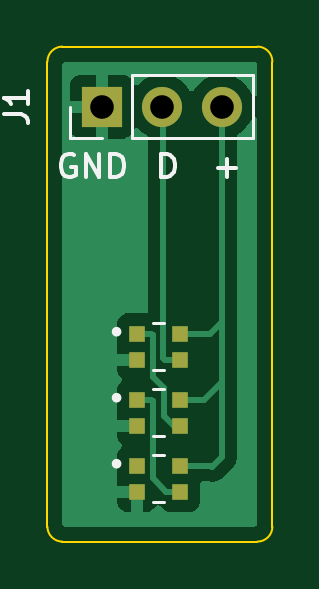
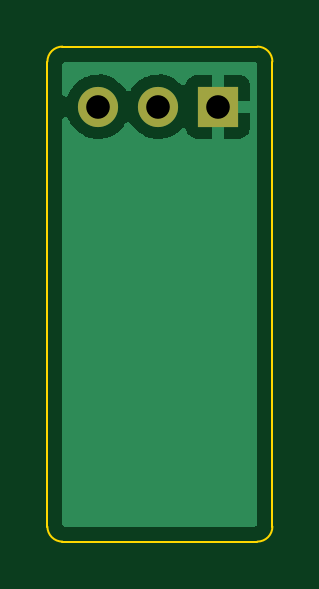
Circuit board: 11 layer files. Board 9.5 x 21.0 mm.
- bottom_copper: Neopixel Board-B_Cu.gbl (7365 bytes)
- bottom_mask: Neopixel Board-B_Mask.gbs (624 bytes)
- paste: Neopixel Board-B_Paste.gbp (461 bytes)
- bottom_silk: Neopixel Board-B_Silkscreen.gbo (462 bytes)
- outline: Neopixel Board-Edge_Cuts.gm1 (999 bytes)
- top_copper: Neopixel Board-F_Cu.gtl (16498 bytes)
- top_mask: Neopixel Board-F_Mask.gts (1017 bytes)
- paste: Neopixel Board-F_Paste.gtp (849 bytes)
- top_silk: Neopixel Board-F_Silkscreen.gto (3068 bytes)
- drill: Neopixel Board-NPTH.drl (276 bytes)
- drill: Neopixel Board-PTH.drl (380 bytes)

=== bottom_copper: Neopixel Board-B_Cu.gbl (7365 bytes, source omitted) ===
=== bottom_mask: Neopixel Board-B_Mask.gbs ===
%TF.GenerationSoftware,KiCad,Pcbnew,(6.0.2)*%
%TF.CreationDate,2022-09-22T18:35:42-04:00*%
%TF.ProjectId,Neopixel Board,4e656f70-6978-4656-9c20-426f6172642e,rev?*%
%TF.SameCoordinates,Original*%
%TF.FileFunction,Soldermask,Bot*%
%TF.FilePolarity,Negative*%
%FSLAX46Y46*%
G04 Gerber Fmt 4.6, Leading zero omitted, Abs format (unit mm)*
G04 Created by KiCad (PCBNEW (6.0.2)) date 2022-09-22 18:35:42*
%MOMM*%
%LPD*%
G01*
G04 APERTURE LIST*
%ADD10R,1.700000X1.700000*%
%ADD11O,1.700000X1.700000*%
G04 APERTURE END LIST*
D10*
%TO.C,J1*%
X145176000Y-85090000D03*
D11*
X147716000Y-85090000D03*
X150256000Y-85090000D03*
%TD*%
M02*

=== paste: Neopixel Board-B_Paste.gbp ===
%TF.GenerationSoftware,KiCad,Pcbnew,(6.0.2)*%
%TF.CreationDate,2022-09-22T18:35:42-04:00*%
%TF.ProjectId,Neopixel Board,4e656f70-6978-4656-9c20-426f6172642e,rev?*%
%TF.SameCoordinates,Original*%
%TF.FileFunction,Paste,Bot*%
%TF.FilePolarity,Positive*%
%FSLAX46Y46*%
G04 Gerber Fmt 4.6, Leading zero omitted, Abs format (unit mm)*
G04 Created by KiCad (PCBNEW (6.0.2)) date 2022-09-22 18:35:42*
%MOMM*%
%LPD*%
G01*
G04 APERTURE LIST*
G04 APERTURE END LIST*
M02*

=== bottom_silk: Neopixel Board-B_Silkscreen.gbo ===
%TF.GenerationSoftware,KiCad,Pcbnew,(6.0.2)*%
%TF.CreationDate,2022-09-22T18:35:42-04:00*%
%TF.ProjectId,Neopixel Board,4e656f70-6978-4656-9c20-426f6172642e,rev?*%
%TF.SameCoordinates,Original*%
%TF.FileFunction,Legend,Bot*%
%TF.FilePolarity,Positive*%
%FSLAX46Y46*%
G04 Gerber Fmt 4.6, Leading zero omitted, Abs format (unit mm)*
G04 Created by KiCad (PCBNEW (6.0.2)) date 2022-09-22 18:35:42*
%MOMM*%
%LPD*%
G01*
G04 APERTURE LIST*
G04 APERTURE END LIST*
M02*

=== outline: Neopixel Board-Edge_Cuts.gm1 ===
%TF.GenerationSoftware,KiCad,Pcbnew,(6.0.2)*%
%TF.CreationDate,2022-09-22T18:35:42-04:00*%
%TF.ProjectId,Neopixel Board,4e656f70-6978-4656-9c20-426f6172642e,rev?*%
%TF.SameCoordinates,Original*%
%TF.FileFunction,Profile,NP*%
%FSLAX46Y46*%
G04 Gerber Fmt 4.6, Leading zero omitted, Abs format (unit mm)*
G04 Created by KiCad (PCBNEW (6.0.2)) date 2022-09-22 18:35:42*
%MOMM*%
%LPD*%
G01*
G04 APERTURE LIST*
%TA.AperFunction,Profile*%
%ADD10C,0.100000*%
%TD*%
G04 APERTURE END LIST*
D10*
X151765000Y-103505000D02*
X143510000Y-103505000D01*
X143510000Y-82550000D02*
X151765000Y-82550000D01*
X152400000Y-83185000D02*
X152400000Y-102870000D01*
X152400000Y-83185000D02*
G75*
G03*
X151765000Y-82550000I-634999J1D01*
G01*
X142875000Y-102870000D02*
X142875000Y-83185000D01*
X143510000Y-82550000D02*
G75*
G03*
X142875000Y-83185000I-1J-634999D01*
G01*
X142875000Y-102870000D02*
G75*
G03*
X143510000Y-103505000I634999J-1D01*
G01*
X151765000Y-103505000D02*
G75*
G03*
X152400000Y-102870000I1J634999D01*
G01*
M02*

=== top_copper: Neopixel Board-F_Cu.gtl (16498 bytes, source omitted) ===
=== top_mask: Neopixel Board-F_Mask.gts ===
%TF.GenerationSoftware,KiCad,Pcbnew,(6.0.2)*%
%TF.CreationDate,2022-09-22T18:35:42-04:00*%
%TF.ProjectId,Neopixel Board,4e656f70-6978-4656-9c20-426f6172642e,rev?*%
%TF.SameCoordinates,Original*%
%TF.FileFunction,Soldermask,Top*%
%TF.FilePolarity,Negative*%
%FSLAX46Y46*%
G04 Gerber Fmt 4.6, Leading zero omitted, Abs format (unit mm)*
G04 Created by KiCad (PCBNEW (6.0.2)) date 2022-09-22 18:35:42*
%MOMM*%
%LPD*%
G01*
G04 APERTURE LIST*
%ADD10R,0.700000X0.700000*%
%ADD11R,1.700000X1.700000*%
%ADD12O,1.700000X1.700000*%
G04 APERTURE END LIST*
D10*
%TO.C,U3*%
X146659000Y-94700000D03*
X146659000Y-95800000D03*
X148489000Y-95800000D03*
X148489000Y-94700000D03*
%TD*%
%TO.C,U1*%
X146659000Y-100288000D03*
X146659000Y-101388000D03*
X148489000Y-101388000D03*
X148489000Y-100288000D03*
%TD*%
D11*
%TO.C,J1*%
X145176000Y-85090000D03*
D12*
X147716000Y-85090000D03*
X150256000Y-85090000D03*
%TD*%
D10*
%TO.C,U2*%
X146659000Y-97494000D03*
X146659000Y-98594000D03*
X148489000Y-98594000D03*
X148489000Y-97494000D03*
%TD*%
M02*

=== paste: Neopixel Board-F_Paste.gtp ===
%TF.GenerationSoftware,KiCad,Pcbnew,(6.0.2)*%
%TF.CreationDate,2022-09-22T18:35:42-04:00*%
%TF.ProjectId,Neopixel Board,4e656f70-6978-4656-9c20-426f6172642e,rev?*%
%TF.SameCoordinates,Original*%
%TF.FileFunction,Paste,Top*%
%TF.FilePolarity,Positive*%
%FSLAX46Y46*%
G04 Gerber Fmt 4.6, Leading zero omitted, Abs format (unit mm)*
G04 Created by KiCad (PCBNEW (6.0.2)) date 2022-09-22 18:35:42*
%MOMM*%
%LPD*%
G01*
G04 APERTURE LIST*
%ADD10R,0.700000X0.700000*%
G04 APERTURE END LIST*
D10*
%TO.C,U3*%
X146659000Y-94700000D03*
X146659000Y-95800000D03*
X148489000Y-95800000D03*
X148489000Y-94700000D03*
%TD*%
%TO.C,U1*%
X146659000Y-100288000D03*
X146659000Y-101388000D03*
X148489000Y-101388000D03*
X148489000Y-100288000D03*
%TD*%
%TO.C,U2*%
X146659000Y-97494000D03*
X146659000Y-98594000D03*
X148489000Y-98594000D03*
X148489000Y-97494000D03*
%TD*%
M02*

=== top_silk: Neopixel Board-F_Silkscreen.gto ===
%TF.GenerationSoftware,KiCad,Pcbnew,(6.0.2)*%
%TF.CreationDate,2022-09-22T18:35:42-04:00*%
%TF.ProjectId,Neopixel Board,4e656f70-6978-4656-9c20-426f6172642e,rev?*%
%TF.SameCoordinates,Original*%
%TF.FileFunction,Legend,Top*%
%TF.FilePolarity,Positive*%
%FSLAX46Y46*%
G04 Gerber Fmt 4.6, Leading zero omitted, Abs format (unit mm)*
G04 Created by KiCad (PCBNEW (6.0.2)) date 2022-09-22 18:35:42*
%MOMM*%
%LPD*%
G01*
G04 APERTURE LIST*
%ADD10C,0.150000*%
%ADD11C,0.127000*%
%ADD12C,0.200000*%
%ADD13C,0.120000*%
G04 APERTURE END LIST*
D10*
X144018095Y-87130000D02*
X143922857Y-87082380D01*
X143780000Y-87082380D01*
X143637142Y-87130000D01*
X143541904Y-87225238D01*
X143494285Y-87320476D01*
X143446666Y-87510952D01*
X143446666Y-87653809D01*
X143494285Y-87844285D01*
X143541904Y-87939523D01*
X143637142Y-88034761D01*
X143780000Y-88082380D01*
X143875238Y-88082380D01*
X144018095Y-88034761D01*
X144065714Y-87987142D01*
X144065714Y-87653809D01*
X143875238Y-87653809D01*
X144494285Y-88082380D02*
X144494285Y-87082380D01*
X145065714Y-88082380D01*
X145065714Y-87082380D01*
X145541904Y-88082380D02*
X145541904Y-87082380D01*
X145780000Y-87082380D01*
X145922857Y-87130000D01*
X146018095Y-87225238D01*
X146065714Y-87320476D01*
X146113333Y-87510952D01*
X146113333Y-87653809D01*
X146065714Y-87844285D01*
X146018095Y-87939523D01*
X145922857Y-88034761D01*
X145780000Y-88082380D01*
X145541904Y-88082380D01*
X150114047Y-87701428D02*
X150875952Y-87701428D01*
X150495000Y-88082380D02*
X150495000Y-87320476D01*
X147693095Y-88082380D02*
X147693095Y-87082380D01*
X147931190Y-87082380D01*
X148074047Y-87130000D01*
X148169285Y-87225238D01*
X148216904Y-87320476D01*
X148264523Y-87510952D01*
X148264523Y-87653809D01*
X148216904Y-87844285D01*
X148169285Y-87939523D01*
X148074047Y-88034761D01*
X147931190Y-88082380D01*
X147693095Y-88082380D01*
%TO.C,J1*%
X141057380Y-85423333D02*
X141771666Y-85423333D01*
X141914523Y-85470952D01*
X142009761Y-85566190D01*
X142057380Y-85709047D01*
X142057380Y-85804285D01*
X142057380Y-84423333D02*
X142057380Y-84994761D01*
X142057380Y-84709047D02*
X141057380Y-84709047D01*
X141200238Y-84804285D01*
X141295476Y-84899523D01*
X141343095Y-84994761D01*
D11*
%TO.C,U3*%
X147329000Y-96250000D02*
X147819000Y-96250000D01*
X147329000Y-94250000D02*
X147819000Y-94250000D01*
D12*
X145904000Y-94620000D02*
G75*
G03*
X145904000Y-94620000I-100000J0D01*
G01*
D11*
%TO.C,U1*%
X147329000Y-99838000D02*
X147819000Y-99838000D01*
X147329000Y-101838000D02*
X147819000Y-101838000D01*
D12*
X145904000Y-100208000D02*
G75*
G03*
X145904000Y-100208000I-100000J0D01*
G01*
D13*
%TO.C,J1*%
X146446000Y-86420000D02*
X151586000Y-86420000D01*
X146446000Y-86420000D02*
X146446000Y-83760000D01*
X151586000Y-86420000D02*
X151586000Y-83760000D01*
X145176000Y-86420000D02*
X143846000Y-86420000D01*
X146446000Y-83760000D02*
X151586000Y-83760000D01*
X143846000Y-86420000D02*
X143846000Y-85090000D01*
D11*
%TO.C,U2*%
X147329000Y-97044000D02*
X147819000Y-97044000D01*
X147329000Y-99044000D02*
X147819000Y-99044000D01*
D12*
X145904000Y-97414000D02*
G75*
G03*
X145904000Y-97414000I-100000J0D01*
G01*
%TD*%
M02*

=== drill: Neopixel Board-NPTH.drl ===
M48
; DRILL file {KiCad (6.0.2)} date Thu Sep 22 18:35:54 2022
; FORMAT={-:-/ absolute / metric / decimal}
; #@! TF.CreationDate,2022-09-22T18:35:54-04:00
; #@! TF.GenerationSoftware,Kicad,Pcbnew,(6.0.2)
; #@! TF.FileFunction,NonPlated,1,2,NPTH
FMAT,2
METRIC
%
G90
G05
T0
M30

=== drill: Neopixel Board-PTH.drl ===
M48
; DRILL file {KiCad (6.0.2)} date Thu Sep 22 18:35:54 2022
; FORMAT={-:-/ absolute / metric / decimal}
; #@! TF.CreationDate,2022-09-22T18:35:54-04:00
; #@! TF.GenerationSoftware,Kicad,Pcbnew,(6.0.2)
; #@! TF.FileFunction,Plated,1,2,PTH
FMAT,2
METRIC
; #@! TA.AperFunction,Plated,PTH,ComponentDrill
T1C1.000
%
G90
G05
T1
X145.176Y-85.09
X147.716Y-85.09
X150.256Y-85.09
T0
M30

